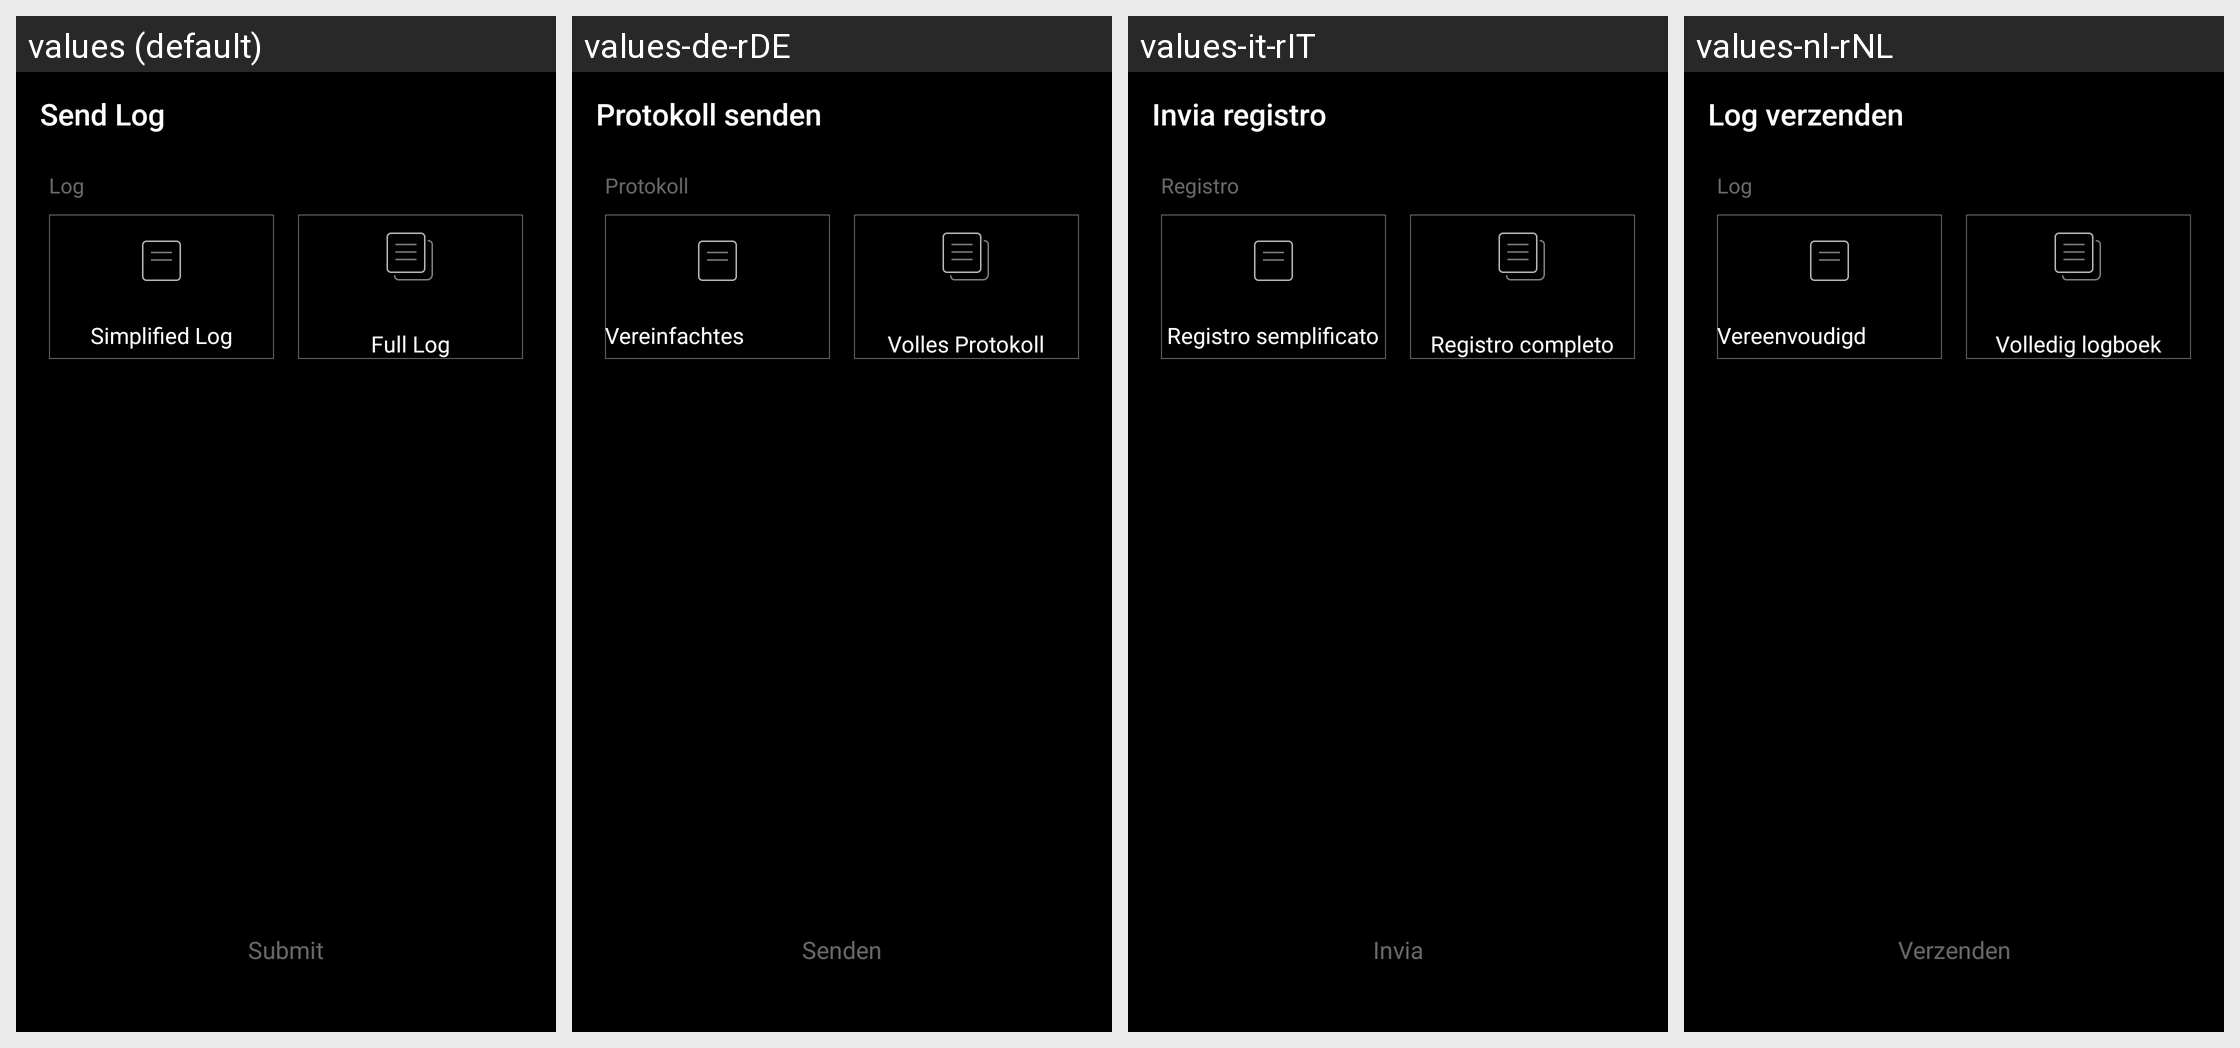

Strings drawn on this Android screen and how each of the app's shown locales translates them:
Android screen res/layout/fragment_send_log_first.xml rendered under 4 locales, left to right: values (default), values-de-rDE, values-it-rIT, values-nl-rNL. Device: Nexus 5 (rendered at 1080×1920; each locale shown at half size, 540×960, under a caption strip naming it); theme AppTheme.
Other locales in the repository, not shown: values-af, values-ar, values-bg, values-bn, values-bn-rBD, values-ca, values-cs, values-da, values-de, values-el, values-en-rGB, values-es, values-es-rES, values-fa, values-fi, values-fr, values-fr-rFR, values-gu, values-hi, values-hr, values-hu, values-in, values-it, values-iw, values-ja, values-ja-rJP, values-kn, values-ko, values-mr, values-ms, values-nb, values-nl, values-pl, values-pt, values-pt-rPT, values-ro, values-ru, values-ru-rRU, values-sk, values-sr, values-sv, values-ta, values-th, values-tl, values-tr, values-uk, values-ur, values-vi, values-zh-rCN, values-zh-rHK, values-zh-rTW.
Strings drawn on this screen, with the default value and each locale's value (text and hints the layout hard-codes, and strings that could not be matched under every locale, appear in the picture but are not listed):

setting_support_and_feedback_send_log
  values: Send Log
  values-de-rDE: Protokoll senden
  values-it-rIT: Invia registro
  values-nl-rNL: Log verzenden

setting_title_log
  values: Log
  values-de-rDE: Protokoll
  values-it-rIT: Registro
  values-nl-rNL: Log

log_simple
  values: Simplified Log
  values-de-rDE: Vereinfachtes Protokoll
  values-it-rIT: Registro semplificato
  values-nl-rNL: Vereenvoudigd logboek

log_full
  values: Full Log
  values-de-rDE: Volles Protokoll
  values-it-rIT: Registro completo
  values-nl-rNL: Volledig logboek

setting_support_and_feedback_submit
  values: Submit
  values-de-rDE: Senden
  values-it-rIT: Invia
  values-nl-rNL: Verzenden
